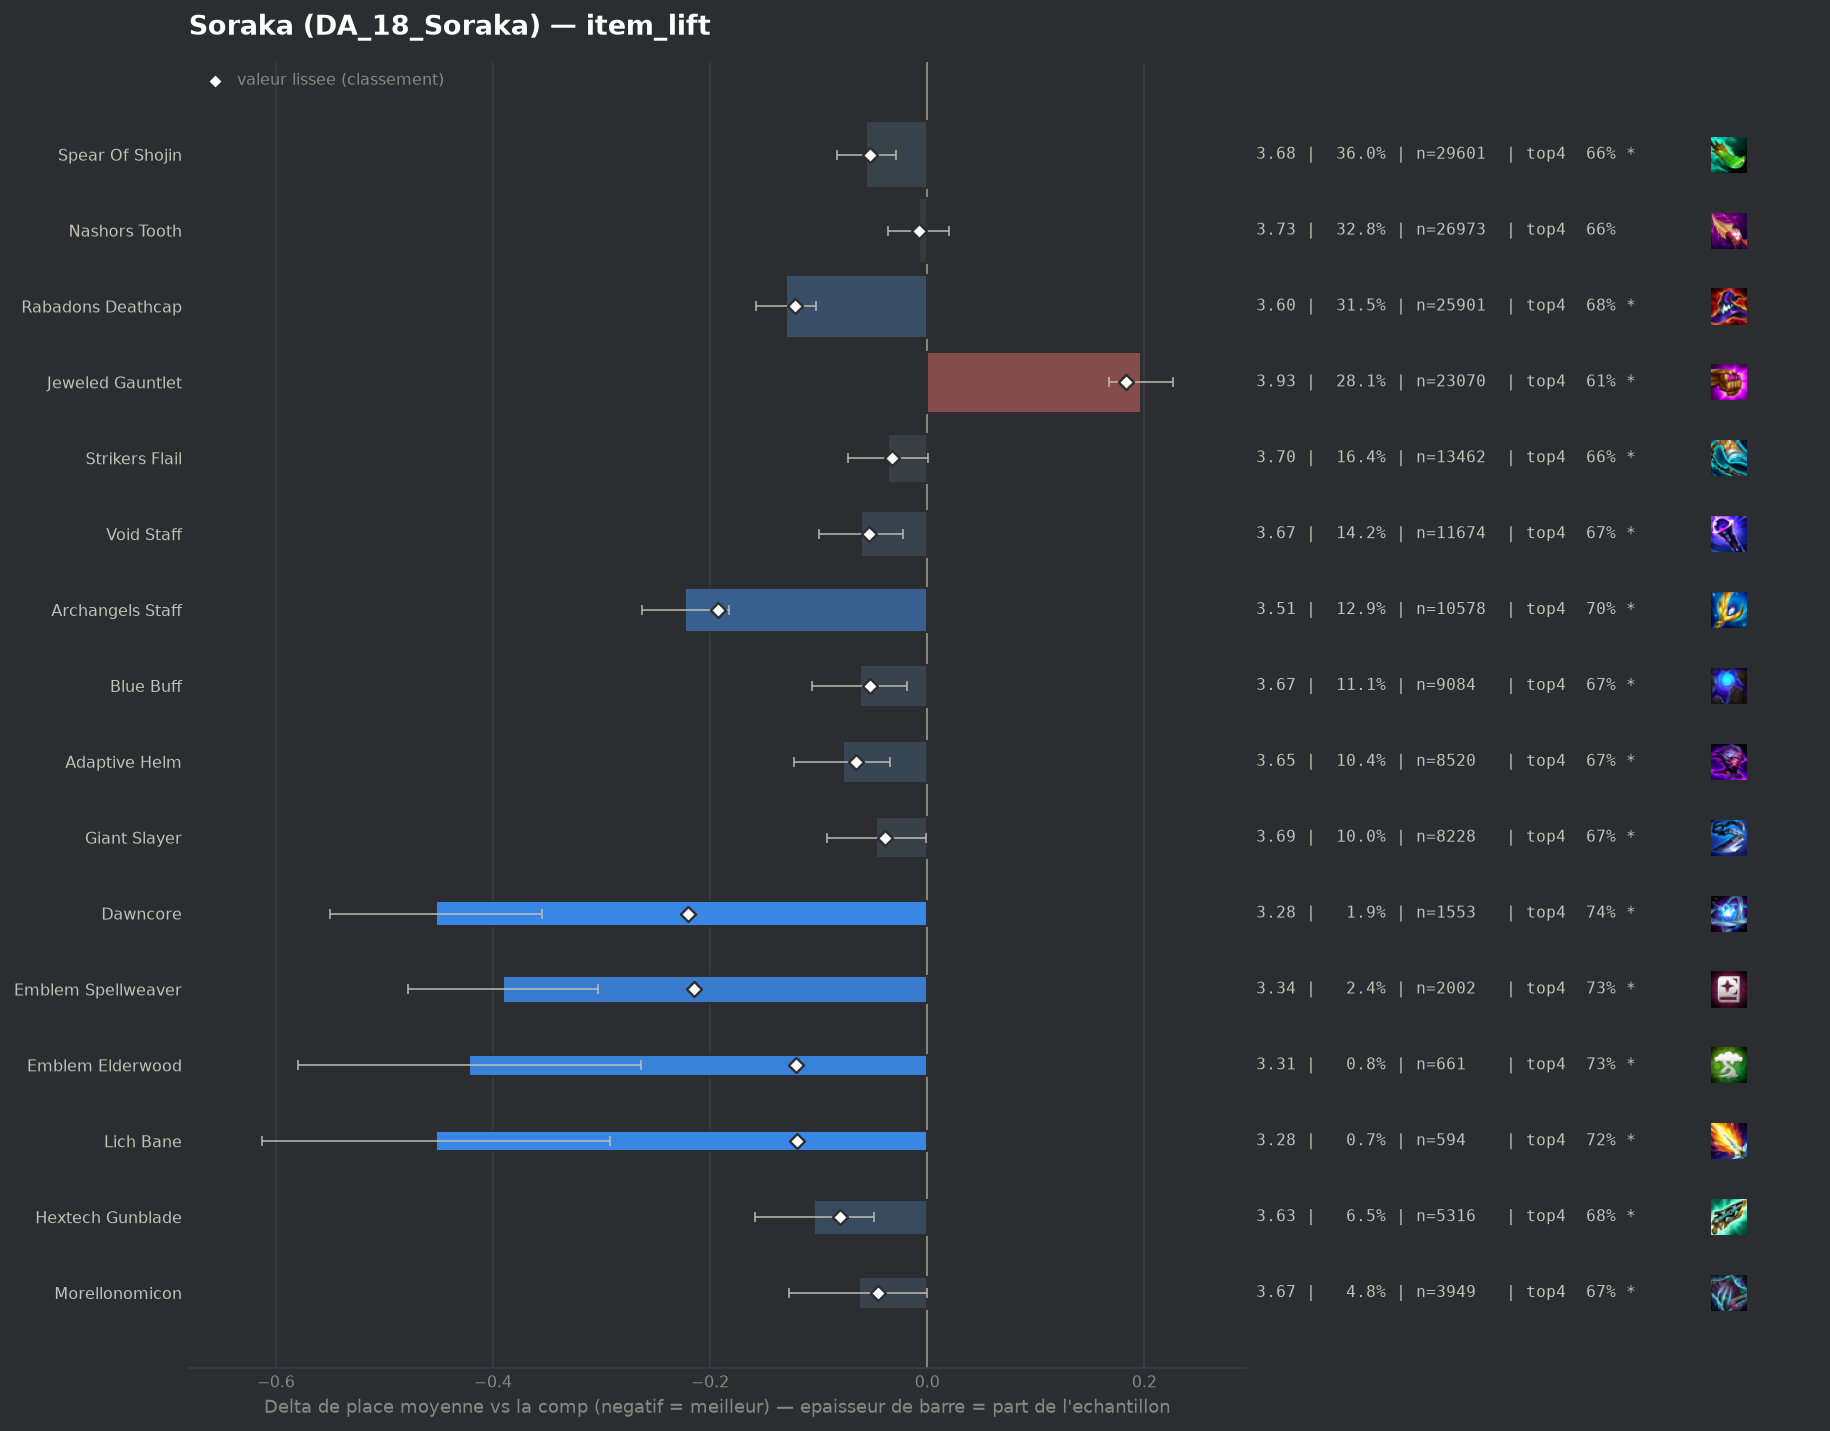

The data file committed next to this chart (first rows):
group, label, n, share, avg_place, shrunk_avg, score, d_avg, d_avg_pess, impact, d_top4, win, top2, top4, sd, z, p, significant
pepite, Dawncore, 1553, 0.01889, 3.281, 3.514, -0.22, -0.452, -0.355, 0.0042, 0.0835, 0.2202, 0.4282, 0.736, 1.937, -9.11, 0.0, True
pepite, Emblem Spellweaver, 2002, 0.02435, 3.343, 3.519, -0.215, -0.391, -0.303, 0.0052, 0.0803, 0.2128, 0.4101, 0.7328, 1.972, -8.76, 0.0, True
populaire, Archangels Staff, 10578, 0.1287, 3.511, 3.541, -0.193, -0.223, -0.183, 0.0248, 0.0472, 0.182, 0.3698, 0.6997, 1.966, -10.93, 0.0, True
populaire, Rabadons Deathcap, 25901, 0.3151, 3.604, 3.611, -0.122, -0.13, -0.102, 0.0385, 0.0252, 0.1732, 0.3567, 0.6777, 2.001, -9.08, 0.0, True
pepite, Emblem Elderwood, 661, 0.008041, 3.312, 3.613, -0.121, -0.422, -0.264, 0.001, 0.0737, 0.2693, 0.4206, 0.7262, 2.063, -5.24, 0.0, True
pepite, Lich Bane, 594, 0.007226, 3.281, 3.614, -0.12, -0.452, -0.292, 0.0009, 0.063, 0.2306, 0.4545, 0.7155, 1.993, -5.51, 0.0, True
pepite, Hextech Gunblade, 5316, 0.06467, 3.629, 3.654, -0.08, -0.104, -0.049, 0.0051, 0.0249, 0.1599, 0.3525, 0.6774, 1.988, -3.7, 0.00022, True
populaire, Adaptive Helm, 8520, 0.1036, 3.655, 3.668, -0.066, -0.078, -0.034, 0.0068, 0.0218, 0.1548, 0.3439, 0.6743, 1.986, -3.46, 0.00053, True
populaire, Void Staff, 11674, 0.142, 3.672, 3.68, -0.054, -0.061, -0.022, 0.0076, 0.0145, 0.1623, 0.3425, 0.667, 2.009, -3.09, 0.00204, True
populaire, Spear Of Shojin, 29601, 0.3601, 3.678, 3.681, -0.053, -0.056, -0.029, 0.019, 0.0094, 0.1679, 0.3455, 0.6619, 2.029, -4.05, 5e-05, True
populaire, Blue Buff, 9084, 0.1105, 3.671, 3.681, -0.053, -0.062, -0.019, 0.0058, 0.0195, 0.1536, 0.3367, 0.672, 1.982, -2.84, 0.00447, True
pepite, Morellonomicon, 3949, 0.04804, 3.67, 3.689, -0.045, -0.063, 0.0, 0.0021, 0.0198, 0.1494, 0.3406, 0.6723, 1.987, -1.95, 0.05059, True
, Eternal Pact, 418, 0.005085, 3.526, 3.692, -0.042, -0.207, -0.019, 0.0002, 0.0269, 0.189, 0.3732, 0.6794, 1.958, -2.16, 0.03084, True
populaire, Giant Slayer, 8228, 0.1001, 3.687, 3.695, -0.039, -0.047, -0.001, 0.0039, 0.0128, 0.1585, 0.3409, 0.6653, 2.005, -2.01, 0.04413, True
populaire, Strikers Flail, 13462, 0.1638, 3.697, 3.701, -0.032, -0.036, 0.0, 0.0053, 0.0057, 0.1626, 0.3411, 0.6582, 2.023, -1.93, 0.05348, True
populaire, Nashors Tooth, 26973, 0.3281, 3.726, 3.726, -0.008, -0.008, 0.0, 0.0025, 0.0048, 0.1555, 0.3309, 0.6572, 2.012, -0.57, 0.569, False
, Red Buff, 2347, 0.02855, 3.72, 3.725, -0.008, -0.014, 0.0, 0.0002, 0.0066, 0.1547, 0.3375, 0.6591, 2.025, -0.33, 0.7414, False
, Rabadons Deathcap Radiant, 292, 0.003552, 3.682, 3.726, -0.008, -0.052, 0.0, 0.0, -0.0189, 0.1473, 0.3459, 0.6336, 1.919, -0.46, 0.6432, False
, Hand Of Justice, 231, 0.00281, 3.667, 3.725, -0.008, -0.067, 0.0, 0.0, 0.0272, 0.1429, 0.3247, 0.6797, 1.947, -0.52, 0.6016, False
, Adaptive Helm Radiant, 47, 0.0005718, 3.553, 3.729, -0.005, -0.18, 0.0, 0.0, 0.0496, 0.0851, 0.234, 0.7021, 1.582, -0.78, 0.4344, False
, Tacticians Crown, 63, 0.0007664, 3.714, 3.733, -0.001, -0.019, 0.0, 0.0, 0.0459, 0.1429, 0.2857, 0.6984, 1.898, -0.08, 0.9355, False
, Emblem Invoker, 356, 0.004331, 3.747, 3.736, 0.002, 0.014, 0.0, -0.0, 0.002, 0.191, 0.3315, 0.6545, 2.106, 0.12, 0.9035, False
, Quicksilver, 59, 0.0007177, 3.949, 3.741, 0.007, 0.216, 0.0, -0.0, -0.0254, 0.1017, 0.2373, 0.6271, 1.817, 0.91, 0.3625, False
, Emblem Lunar, 106, 0.00129, 4.0, 3.75, 0.016, 0.266, 0.0, -0.0, -0.0865, 0.1792, 0.283, 0.566, 2.132, 1.29, 0.1987, False
, Blighting Jewel, 106, 0.00129, 4.075, 3.754, 0.021, 0.342, 0.0, -0.0, -0.0582, 0.0943, 0.2736, 0.5943, 2.036, 1.73, 0.08407, False
, Component Sparring Gloves, 57, 0.0006934, 4.509, 3.76, 0.026, 0.775, 0.262, -0.0, -0.1437, 0.0526, 0.2105, 0.5088, 1.975, 2.96, 0.00305, True
, Ludens Tempest, 271, 0.003297, 3.926, 3.761, 0.027, 0.193, 0.0, -0.0001, -0.0658, 0.1255, 0.2804, 0.5867, 1.921, 1.65, 0.0996, False
, Component Tear Of The Goddess, 82, 0.0009975, 4.305, 3.761, 0.027, 0.571, 0.129, -0.0, -0.1037, 0.1341, 0.1829, 0.5488, 2.04, 2.53, 0.01128, True
, Nashors Tooth Radiant, 201, 0.002445, 4.055, 3.769, 0.035, 0.321, 0.045, -0.0001, -0.0405, 0.1194, 0.2537, 0.6119, 1.993, 2.28, 0.02253, True
, Component Recurve Bow, 81, 0.0009854, 4.568, 3.773, 0.039, 0.834, 0.404, -0.0, -0.171, 0.0741, 0.1605, 0.4815, 1.975, 3.8, 0.00014, True
, Emblem Blackthorn, 334, 0.004063, 3.973, 3.774, 0.04, 0.239, 0.017, -0.0002, -0.0687, 0.1377, 0.2814, 0.5838, 2.071, 2.11, 0.03498, True
, Emblem Blossom, 307, 0.003735, 4.052, 3.784, 0.05, 0.318, 0.08, -0.0002, -0.0922, 0.1531, 0.2769, 0.5603, 2.126, 2.62, 0.00877, True
, Emblem Inferno, 293, 0.003564, 4.324, 3.823, 0.089, 0.591, 0.352, -0.0003, -0.1508, 0.1092, 0.2423, 0.5017, 2.077, 4.86, 0.0, True
, Manazane, 545, 0.00663, 4.125, 3.831, 0.097, 0.391, 0.216, -0.0006, -0.091, 0.1284, 0.2771, 0.5615, 2.079, 4.38, 1e-05, True
, Guinsoos Rageblade, 1869, 0.02274, 4.021, 3.886, 0.153, 0.287, 0.195, -0.0035, -0.05, 0.1257, 0.2665, 0.6025, 2.018, 6.08, 0.0, True
, Component Needlessly Large Rod, 231, 0.00281, 5.056, 3.897, 0.163, 1.323, 1.04, -0.0005, -0.2499, 0.0736, 0.1472, 0.4026, 2.186, 9.18, 0.0, True
populaire, Jeweled Gauntlet, 23070, 0.2807, 3.93, 3.917, 0.183, 0.197, 0.167, -0.0515, -0.0381, 0.1344, 0.2934, 0.6143, 2.034, 12.98, 0.0, True
